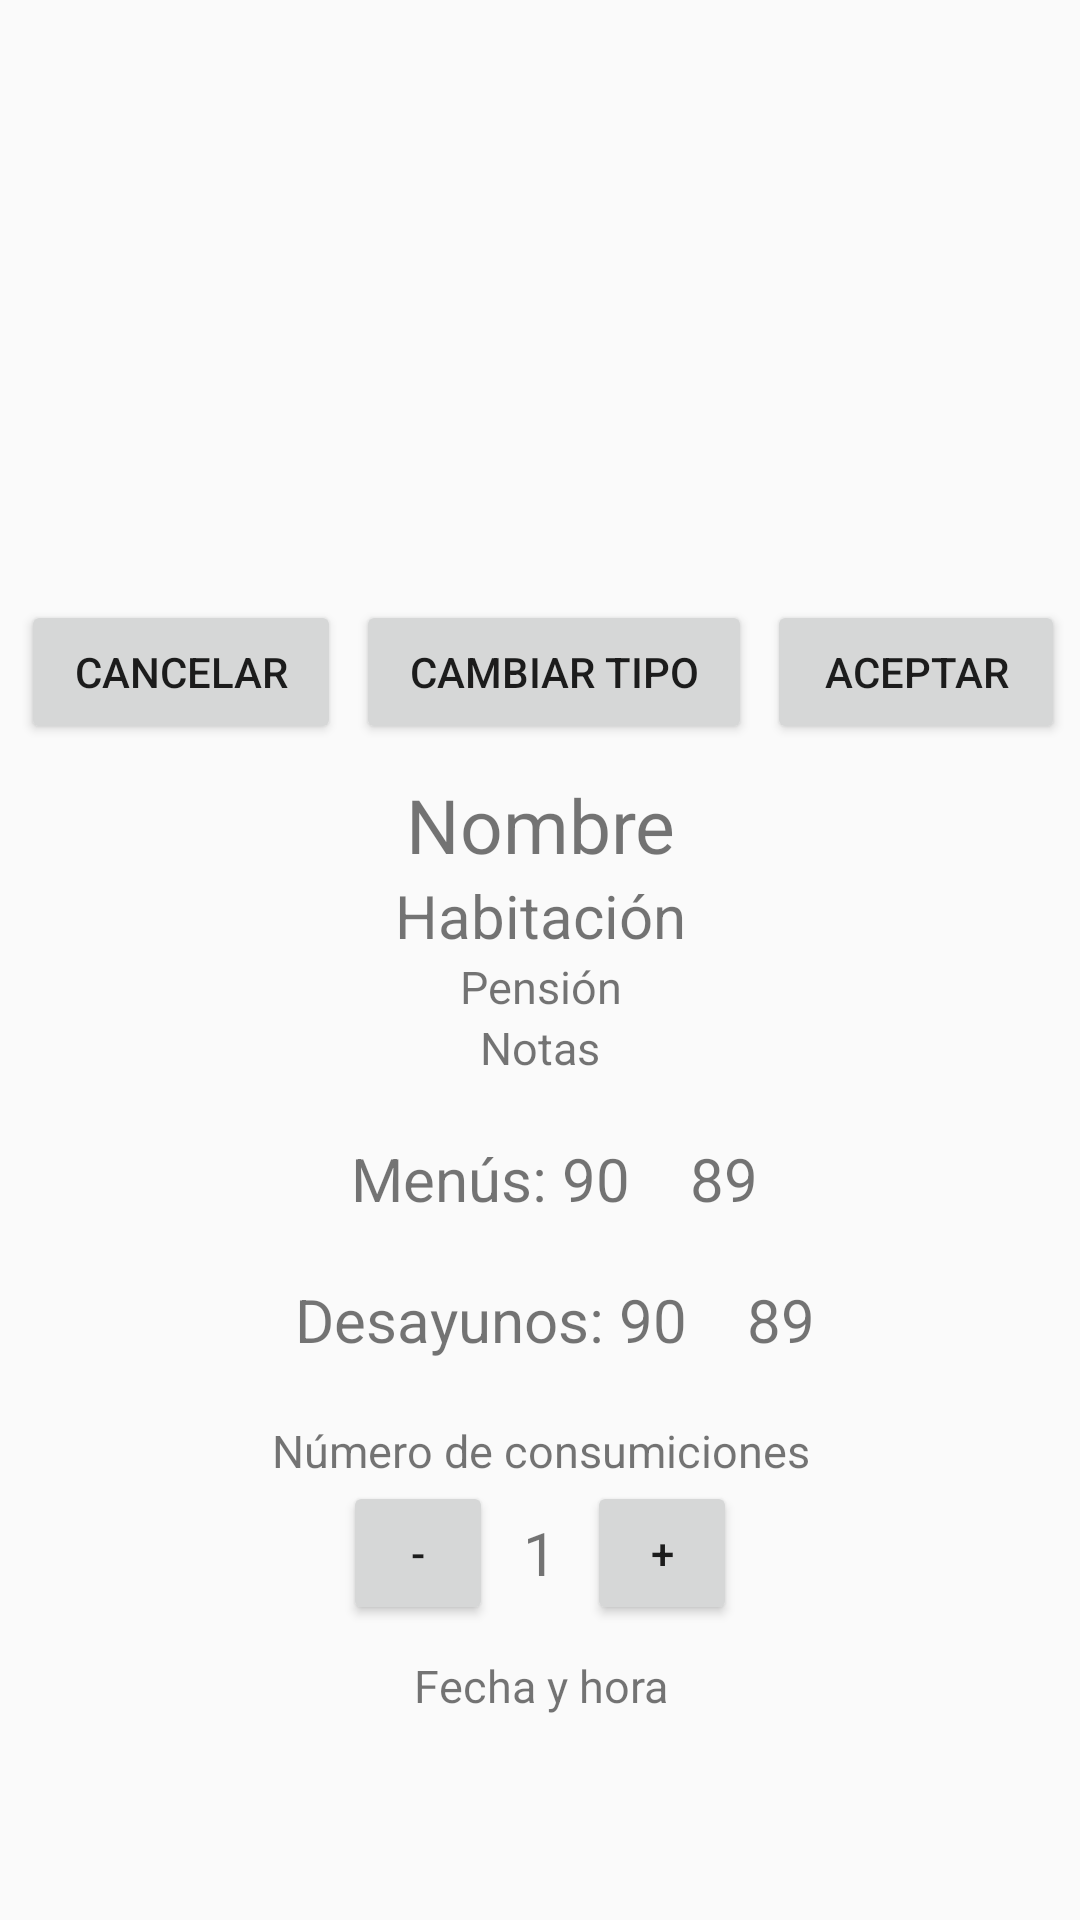

This screen was rendered from an Android layout file. Write that file and the resources it references.
<!-- AndroidManifest.xml: application theme AppTheme -->
<!-- res/layout/dialog_consumicion.xml -->
<?xml version="1.0" encoding="utf-8"?>
<LinearLayout xmlns:android="http://schemas.android.com/apk/res/android"
              android:layout_width="match_parent"
              android:layout_height="match_parent"
              android:orientation="vertical">
    <ScrollView
        android:layout_width="match_parent"
        android:layout_height="match_parent">
        <LinearLayout
            android:layout_width="match_parent"
            android:layout_height="match_parent"
            android:orientation="vertical">
            <LinearLayout
                android:layout_width="match_parent"
                android:layout_height="match_parent"
                android:orientation="vertical">
                <ImageView
                    android:id="@+id/img_dialog_consumicion"
                    android:layout_width="wrap_content"
                    android:layout_height="200dp"
                    android:src="@drawable/random_user"
                    android:padding="10dp"
                    android:layout_weight="2"/>
                <LinearLayout
                    android:layout_width="match_parent"
                    android:layout_height="match_parent"
                    android:orientation="horizontal"
                    android:layout_weight="3">
                    <Button
                        android:id="@+id/btn_dialog_consumicion_cancel"
                        android:layout_width="wrap_content"
                        android:layout_height="wrap_content"
                        android:layout_weight="1"
                        android:layout_gravity="center_vertical"
                        android:text="Cancelar"
                        android:layout_marginLeft="7dp"
                        android:layout_marginRight="5dp"/>
                    <Button
                        android:id="@+id/btn_dialog_consumicion_change"
                        android:layout_width="wrap_content"
                        android:layout_height="wrap_content"
                        android:layout_weight="1"
                        android:layout_gravity="center_vertical"
                        android:text="Cambiar tipo"
                        android:layout_marginRight="5dp"/>
                    <Button
                        android:id="@+id/btn_dialog_consumicion_submit"
                        android:layout_width="wrap_content"
                        android:layout_height="wrap_content"
                        android:layout_weight="1"
                        android:layout_gravity="center_vertical"
                        android:text="Aceptar"
                        android:layout_marginRight="5dp"/>
                </LinearLayout>
                <TextView
                    android:id="@+id/txt_dialog_consumicion_nombre"
                    android:layout_width="match_parent"
                    android:layout_height="wrap_content"
                    android:text="Nombre"
                    android:gravity="center"
                    android:layout_marginTop="10dp"
                    android:textSize="25dp"/>
                <TextView
                    android:id="@+id/txt_dialog_consumicion_room"
                    android:layout_width="match_parent"
                    android:layout_height="wrap_content"
                    android:text="Habitación"
                    android:gravity="center"
                    android:textSize="20dp"/>
                <TextView
                    android:id="@+id/txt_dialog_consumicion_pension"
                    android:layout_width="match_parent"
                    android:layout_height="wrap_content"
                    android:text="Pensión"
                    android:gravity="center"
                    android:textSize="15dp"/>
                <TextView
                    android:id="@+id/txt_dialog_consumicion_notas"
                    android:layout_width="match_parent"
                    android:layout_height="wrap_content"
                    android:text="Notas"
                    android:gravity="center"
                    android:textSize="15dp"/>
                <LinearLayout
                    android:layout_width="match_parent"
                    android:layout_height="wrap_content"
                    android:orientation="horizontal"
                    android:gravity="center"
                    android:layout_marginTop="20dp"
                    android:id="@+id/lv_menus">
                    <TextView
                        android:id="@+id/txt_dialog_consumicion_menus_restantes"
                        android:layout_width="wrap_content"
                        android:layout_height="wrap_content"
                        android:layout_gravity="center"
                        android:text="Menús: 90"
                        android:layout_marginLeft="10dp"
                        android:textSize="20dp"/>
                    <ImageView
                        android:layout_width="wrap_content"
                        android:layout_height="wrap_content"
                        android:layout_marginLeft="10dp"
                        android:src="@drawable/ic_right"/>
                    <TextView
                        android:id="@+id/txt_dialog_consumicion_menus_nuevos"
                        android:layout_width="wrap_content"
                        android:layout_height="wrap_content"
                        android:layout_gravity="center"
                        android:text="89"
                        android:layout_marginLeft="10dp"
                        android:textSize="20dp"/>
                </LinearLayout>
                <LinearLayout
                    android:layout_width="match_parent"
                    android:layout_height="wrap_content"
                    android:orientation="horizontal"
                    android:gravity="center"
                    android:layout_marginTop="20dp"
                    android:id="@+id/lv_desayunos">
                    <TextView
                        android:id="@+id/txt_dialog_consumicion_desayunos_restantes"
                        android:layout_width="wrap_content"
                        android:layout_height="wrap_content"
                        android:layout_gravity="center"
                        android:text="Desayunos: 90"
                        android:layout_marginLeft="10dp"
                        android:textSize="20dp"/>
                    <ImageView
                        android:layout_width="wrap_content"
                        android:layout_height="wrap_content"
                        android:layout_marginLeft="10dp"
                        android:src="@drawable/ic_right"/>
                    <TextView
                        android:id="@+id/txt_dialog_consumicion_desayunos_nuevos"
                        android:layout_width="wrap_content"
                        android:layout_height="wrap_content"
                        android:layout_gravity="center"
                        android:text="89"
                        android:layout_marginLeft="10dp"
                        android:textSize="20dp"/>
                </LinearLayout>
                <TextView
                    android:id="@+id/txt_dialog_consumicion_numero_msg"
                    android:layout_width="match_parent"
                    android:layout_height="wrap_content"
                    android:text="Número de consumiciones"
                    android:layout_marginTop="20dp"
                    android:gravity="center"
                    android:textSize="15dp"/>
                <LinearLayout
                    android:layout_width="match_parent"
                    android:layout_height="wrap_content"
                    android:orientation="horizontal"
                    android:gravity="center"
                    android:id="@+id/lv_number_picker">
                    <Button
                        android:layout_width="50dp"
                        android:layout_height="wrap_content"
                        android:id="@+id/btn_dialog_consumicion_menos"
                        android:text="-"/>
                    <TextView
                        android:id="@+id/txt_dialog_consumicion_numero"
                        android:layout_width="wrap_content"
                        android:layout_height="wrap_content"
                        android:paddingRight="10dp"
                        android:paddingLeft="10dp"
                        android:text="1"
                        android:layout_gravity="center"
                        android:textSize="20dp"/>
                    <Button
                        android:layout_width="50dp"
                        android:layout_height="wrap_content"
                        android:id="@+id/btn_dialog_consumicion_mas"
                        android:text="+"/>
                </LinearLayout>
                <TextView
                    android:id="@+id/txt_dialog_consumicion_fecha"
                    android:layout_width="match_parent"
                    android:layout_height="wrap_content"
                    android:text="Fecha y hora"
                    android:padding="10dp"
                    android:gravity="center"
                    android:textSize="15dp"/>
            </LinearLayout>
        </LinearLayout>
    </ScrollView>
</LinearLayout>
<!-- resources referenced by this layout -->
<resources>
  <style name="AppTheme" parent="Theme.AppCompat.Light.DarkActionBar">
          
          <item name="colorPrimary">@color/colorPrimary</item>
          <item name="colorPrimaryDark">@color/colorPrimaryDark</item>
          <item name="colorAccent">@color/colorAccent</item>
      </style>
  <!-- not gathered from this repository: default colours our renderer supplied (Android Studio template values) -->
  <color name="colorPrimary">#FF6200EE</color>
  <color name="colorPrimaryDark">#FF3700B3</color>
  <color name="colorAccent">#FF03DAC5</color>
</resources>
